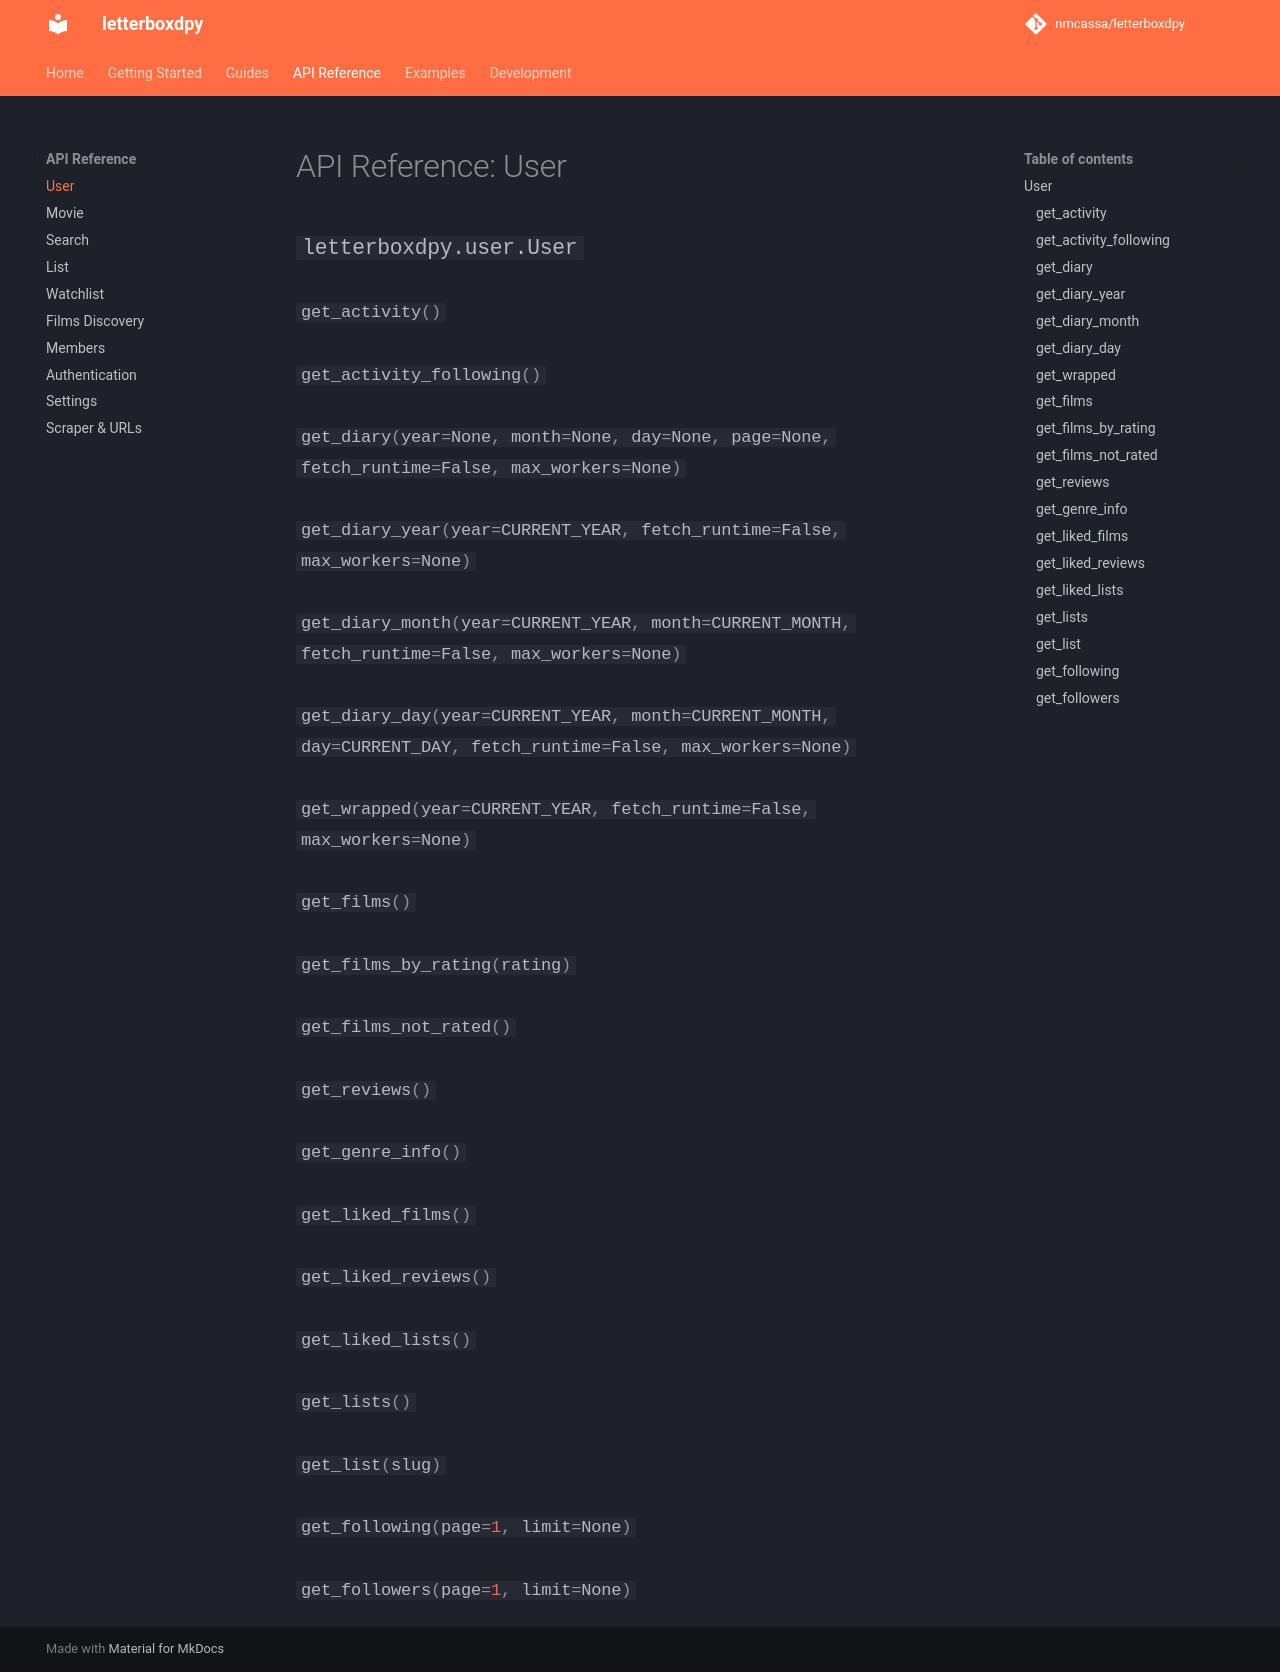

repository: nmcassa/letterboxdpy · page: api/user/index.html · generator: mkdocs

# API Reference: User

::: letterboxdpy.user.User
    options:
      show_root_heading: true
      show_source: false
      members:
        - get_activity
        - get_activity_following
        - get_diary
        - get_diary_year
        - get_diary_month
        - get_diary_day
        - get_wrapped
        - get_films
        - get_films_by_rating
        - get_films_not_rated
        - get_reviews
        - get_genre_info
        - get_liked_films
        - get_liked_reviews
        - get_liked_lists
        - get_lists
        - get_list
        - get_following
        - get_followers
